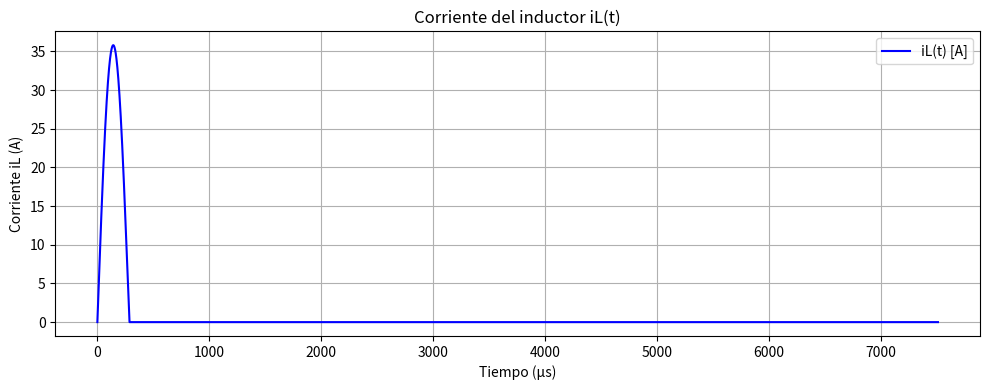
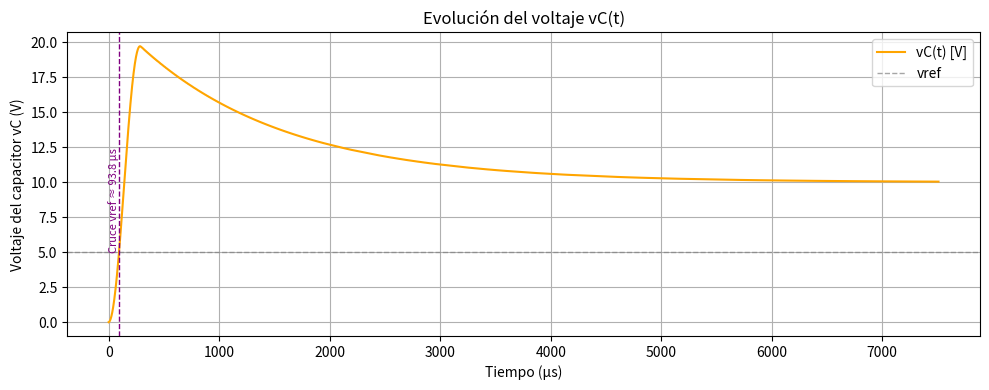
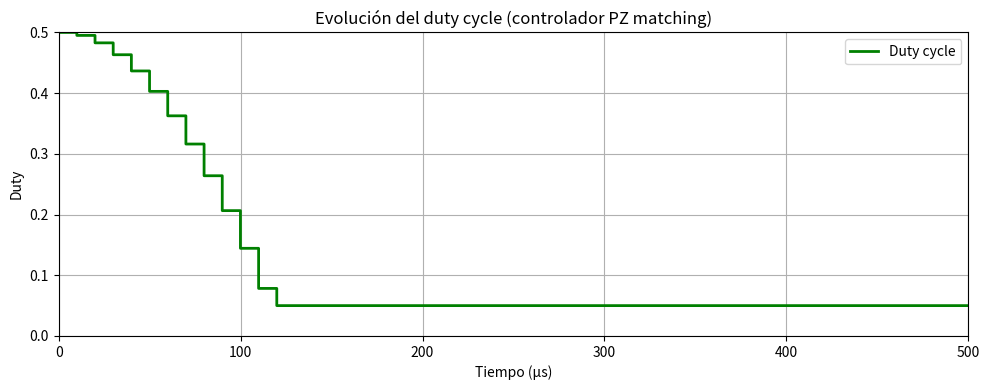

Here is the Python script that generated these plots, in order:
# -*- coding: utf-8 -*-
"""
Created on Thu Jul 17 20:59:32 2025

@author: 100199601
"""

import cmath
import numpy as np
import matplotlib.pyplot as plt

# --- PARÁMETROS DEL CONVERTIDOR ---
R = 15
L = 25e-6
C = 330e-6
Vin = 10.0
u = Vin
vref = 5.0
t_rampa = 1e-3  # Duración de la rampa en segundos (0.5 ms)


# --- EIGENVALORES Y VECTORES ---
f1 = 1 / (L * C)
f2 = 1 / (4 * (R * C)**2)
alpha = -1 / (2 * R * C)
beta = cmath.sqrt(f2 - f1)

lamb1_10 = alpha + beta
lamb2_10 = alpha - beta
lamb1_01 = alpha + beta
lamb2_01 = alpha - beta
lamb1_00 = 0
lamb2_00 = -1 / (C * R)

v1_10 = np.array([1, -lamb1_10 * L])
v2_10 = np.array([1, -lamb2_10 * L])
v1_01 = np.array([1, -lamb1_01 * L])
v2_01 = np.array([1, -lamb2_01 * L])
v1_00 = np.array([1, 0])
v2_00 = np.array([0, 1])



# --- CONTROLADOR DISCRETO PZM ---
class ControladorPZMatching:
    def __init__(self, K=0.0609, a=0.9851):
        self.K = K
        self.a = a
        self.d_prev = 0.5
        self.e_prev = 0.0

    def actualizar(self, v_ref, vC_actual):
        e = v_ref - vC_actual
        d = self.d_prev + self.K * (e - self.a * self.e_prev)
        d = max(0.0, min(0.5, d))
        self.d_prev = d
        self.e_prev = e
        return d

# --- FUNCIONES AUXILIARES ---
def calcular_constantes(x0, v1, v2, xp):
    A = np.column_stack((v1, v2))
    b = x0 - xp
    c = np.linalg.solve(A, b)
    return c[0], c[1]

# --- INTERPOLACIÓN DE NEWTON PARA DICM ---
def refinar_t_dicm_newton(t0, c1, c2, v1, v2, lamb1, lamb2, xp, il_umbral=1e-3, max_iter=10):
    """
    Refina el tiempo exacto en el que iL cruza por cero usando interpolación de Newton de segundo orden.
    """
    t = t0 + 1e-9
    for _ in range(max_iter):
        dt_local = t - t0
        exp1 = cmath.exp(lamb1 * dt_local)
        exp2 = cmath.exp(lamb2 * dt_local)

        iL = (c1 * v1[0] * exp1 + c2 * v2[0] * exp2 + xp[0]).real
        diL = (c1 * v1[0] * lamb1 * exp1 + c2 * v2[0] * lamb2 * exp2).real
        d2iL = (c1 * v1[0] * lamb1**2 * exp1 + c2 * v2[0] * lamb2**2 * exp2).real

        if abs(diL) < 1e-12 or abs(d2iL) < 1e-12:
            break

        dt = (1 / d2iL) * (0.5 / diL - iL / (diL**2))
        t_next = t + dt

        if abs(dt) < 1e-12:
            return t_next

        t = t_next

    return t  # Retorna mejor estimado

# --- SIMULACIÓN DEL ESTADO DINÁMICO ---
def resolver_estado(lamb1, lamb2, v1, v2, c1, c2, xp, t0, tf, dt=1e-7, il_umbral=1e-3, detectar_dicm=False):
    t_vals, x_vals = [], []
    t = t0
    prev_il = None

    while t <= tf:
        dt_local = t - t0
        exp1 = cmath.exp(lamb1 * dt_local)
        exp2 = cmath.exp(lamb2 * dt_local)
        xh = c1 * v1 * exp1 + c2 * v2 * exp2
        xt = xh + xp
        xt_real = xt.real
        
        # 🔧 FORZAR iL ≥ 0 en tiempo real
        xt_real[0] = max(xt_real[0], 0.0)
        
        il = xt_real[0]
        
        t_vals.append(t)
        x_vals.append(xt_real)


        if detectar_dicm and prev_il is not None and prev_il * il < 0:
            # Refinar el cruce por cero
            t_refinado = refinar_t_dicm_newton(t0, c1, c2, v1, v2, lamb1, lamb2, xp)
            dt_local_ref = t_refinado - t0
            exp1_ref = cmath.exp(lamb1 * dt_local_ref)
            exp2_ref = cmath.exp(lamb2 * dt_local_ref)
            xh_ref = c1 * v1 * exp1_ref + c2 * v2 * exp2_ref
            xt_ref = xh_ref + xp
            xt_real = xt_ref.real
            xt_real[0] = 0.0  # Forzar iL = 0

        
            # Agregar solo hasta el cruce
            t_vals.append(t_refinado)
            x_vals.append(xt_ref.real)
        
            print(f"🟥 DICM detectado en t = {t_refinado * 1e6:.2f} µs, iL = {xt_ref.real[0]:.4e}")

            return np.array(t_vals), np.array(x_vals)  # 🔁 Finalizar integración aquí


        prev_il = il
        t += dt

    return np.array(t_vals), np.array(x_vals)



# --- SIMULACIÓN ---
T_total = 7.5e-3
dt = 1e-8
Ts = 10e-6
controlador = ControladorPZMatching()
t = 0
x0 = np.array([0.0, 0.0])
t_all, x_all = [], []
duty_vals = []
t_duty_vals = []

en_dicm = False  # bandera para saber si estamos saliendo de DICM

tiempos_dicm = []

while t < T_total:
    # === 1. CONTROLADOR ===
    
    if t < t_rampa:
        tau = t / t_rampa  # tiempo normalizado entre 0 y 1
        vref_t = vref * tau**3  # rampa cúbica
    else:
        vref_t = vref


    vC_actual = x0[1]
    duty = controlador.actualizar(vref_t, vC_actual)

    # Duty mínimo adaptable (crece cuando estamos en DICM)
    duty_min = 0.05 if not en_dicm else 0.1
    duty = max(duty_min, min(0.95, duty))

    duty_vals.append(duty)
    t_duty_vals.append(t * 1e6)  # tiempo en µs

    # === 2. ESTADO "10" (switch ON) ===
    t_on = t
    t_off = t + duty * Ts
    xp = np.array([C / R, 1.0]) * u
    c1, c2 = calcular_constantes(x0, v1_10, v2_10, xp)
    t_vals, x_vals = resolver_estado(
        lamb1_10, lamb2_10, v1_10, v2_10, c1, c2, xp,
        t_on, t_off, dt, detectar_dicm=True
    )
    t_all.extend(t_vals)
    x_all.extend(x_vals)
    x0 = x_vals[-1]
    t = t_vals[-1]

    # === 3. VERIFICACIÓN DE DICM ===
    hubo_dicm = False
    if len(x_vals) >= 2 and x_vals[-2][0] * x_vals[-1][0] < 0:
        print(f"🟥 DICM detectado en t = {t*1e6:.2f} µs, iL = {x0[0]:.4e}")
        hubo_dicm = True
        en_dicm = True
        tiempos_dicm.append(t)  # Guardamos tiempo del cruce por cero


        # === 4. ESTADO "00" ===
        t_on = t
        t_off = t + 1e-6  # duración mínima
        xp = np.array([0.0, 0.0])
        c1, c2 = calcular_constantes(x0, v1_00, v2_00, xp)
        t_vals, x_vals = resolver_estado(
            lamb1_00, lamb2_00, v1_00, v2_00, c1, c2, xp,
            t_on, t_off, dt
        )
        print(f"⚫ Estado 00 desde {t_on*1e6:.2f} µs hasta {t_off*1e6:.2f} µs")
        t_all.extend(t_vals)
        x_all.extend(x_vals)
        x0 = x_vals[-1]
        t = t_vals[-1]

    # === 5. RECUPERACIÓN: forzar "10" si venimos de DICM ===
    if en_dicm:
        print(f"🔁 Saliendo de estado 00 → forzando switch ON en t = {t*1e6:.2f} µs")
        t_on = t
        t_off = t + max(1e-6, duty * Ts)
        xp = np.array([C / R, 1.0]) * u
        c1, c2 = calcular_constantes(x0, v1_10, v2_10, xp)
        t_vals, x_vals = resolver_estado(
            lamb1_10, lamb2_10, v1_10, v2_10, c1, c2, xp,
            t_on, t_off, dt
        )
        t_all.extend(t_vals)
        x_all.extend(x_vals)
        x0 = x_vals[-1]
        t = t_vals[-1]
        en_dicm = False  # se reinició el ciclo

    # === 6. ESTADO "01" (switch OFF, diodo ON) ===
    t_on = t
    t_off = t + (1 - duty) * Ts
    xp = np.array([C / R, 1.0]) * u
    c1, c2 = calcular_constantes(x0, v1_01, v2_01, xp)
    t_vals, x_vals = resolver_estado(
        lamb1_01, lamb2_01, v1_01, v2_01, c1, c2, xp,
        t_on, t_off, dt, detectar_dicm=True
    )
    t_all.extend(t_vals)
    x_all.extend(x_vals)
    x0 = x_vals[-1]
    t = t_vals[-1]
    
    # === 7. VERIFICACIÓN DE DICM TAMBIÉN EN MODO 01 ===
    hubo_dicm = False
    if len(x_vals) >= 2 and x_vals[-2][0] * x_vals[-1][0] < 0:
        print(f"🟥 DICM detectado en t = {t*1e6:.2f} µs, iL = {x0[0]:.4e}")
        hubo_dicm = True
        en_dicm = True
        tiempos_dicm.append(t)
    
        # === 8. ESTADO "00" ===
        t_on = t
        t_off = t + 1e-6  # duración mínima
        xp = np.array([0.0, 0.0])
        c1, c2 = calcular_constantes(x0, v1_00, v2_00, xp)
        t_vals, x_vals = resolver_estado(
            lamb1_00, lamb2_00, v1_00, v2_00, c1, c2, xp,
            t_on, t_off, dt
        )
        print(f"⚫ Estado 00 desde {t_on*1e6:.2f} µs hasta {t_off*1e6:.2f} µs")
        t_all.extend(t_vals)
        x_all.extend(x_vals)
        x0 = x_vals[-1]
        t = t_vals[-1]
    
        # === 9. RECUPERACIÓN: forzar "10" tras DICM ===
        print(f"🔁 Saliendo de estado 00 → forzando switch ON en t = {t*1e6:.2f} µs")
        t_on = t
        t_off = t + max(1e-6, duty * Ts)
        xp = np.array([C / R, 1.0]) * u
        c1, c2 = calcular_constantes(x0, v1_10, v2_10, xp)
        t_vals, x_vals = resolver_estado(
            lamb1_10, lamb2_10, v1_10, v2_10, c1, c2, xp,
            t_on, t_off, dt
        )
        t_all.extend(t_vals)
        x_all.extend(x_vals)
        x0 = x_vals[-1]
        t = t_vals[-1]
        en_dicm = False


# --- GRAFICAR iL(t) y vC(t) ---
t_all = np.array(t_all)
x_all = np.array(x_all)
iL = x_all[:, 0]
vC = x_all[:, 1]

# --- GRAFICAR iL(t) ---
plt.figure(figsize=(10, 4))
plt.plot(t_all * 1e6, iL, label="iL(t) [A]", color="blue")
for t_d in tiempos_dicm:
    plt.axvline(t_d * 1e6, color='red', linestyle='--', linewidth=0.8, alpha=0.6)
    plt.text(t_d * 1e6, 0, 'DICM', color='red', rotation=90, fontsize=8,
             verticalalignment='bottom', horizontalalignment='right')

plt.xlabel("Tiempo (µs)")
plt.ylabel("Corriente iL (A)")
plt.title("Corriente del inductor iL(t)")
plt.grid(True)
plt.legend()
plt.tight_layout()
plt.show()

# --- GRAFICAR SOLO vC(t) ---
plt.figure(figsize=(10, 4))
plt.plot(t_all * 1e6, vC, label="vC(t) [V]", color="orange")

# Línea horizontal para vref
plt.axhline(y=vref, color='gray', linestyle='--', linewidth=1, alpha=0.7, label="vref")

# Marcar momento en que alcanza vref por primera vez (opcional)
idx_cruce = np.argmax(vC >= vref)
if vC[idx_cruce] >= vref:
    t_cruce = t_all[idx_cruce] * 1e6  # µs
    plt.axvline(x=t_cruce, color='purple', linestyle='--', linewidth=1)
    plt.text(t_cruce, vref + 0.1, f'Cruce vref ≈ {t_cruce:.1f} µs', color='purple', fontsize=8,
             ha='right', rotation=90)

plt.xlabel("Tiempo (µs)")
plt.ylabel("Voltaje del capacitor vC (V)")
plt.title("Evolución del voltaje vC(t)")
plt.grid(True)
plt.legend()
plt.tight_layout()
plt.show()


# --- GRAFICAR DUTY CYCLE ---
plt.figure(figsize=(10, 4))
plt.step(t_duty_vals, duty_vals, where='post', color='green', label='Duty cycle', linewidth=2)

plt.xlabel("Tiempo (µs)")
plt.ylabel("Duty")
plt.title("Evolución del duty cycle (controlador PZ matching)")
plt.grid(True)
plt.legend()

# 🔍 ZOOM: Limitar el eje X a los primeros 500 µs (ajusta según necesites)
plt.xlim(0, 500)

# 🔍 Hacer más visible el duty (aunque sea pequeño)
plt.ylim(0, 0.5)

plt.tight_layout()
plt.show()

